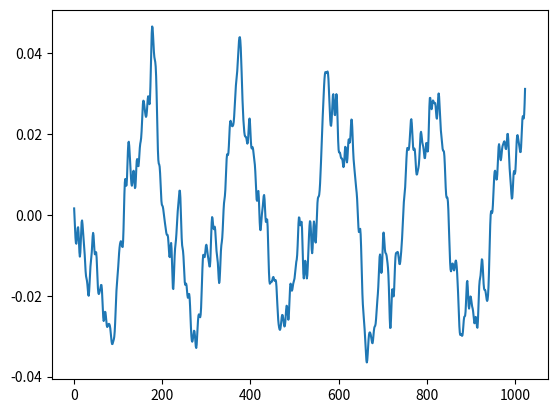

Python code for this plot:
import numpy as np

import matplotlib.pyplot as plt

def fourier_series(C, k, phi, M=1024):

    C = np.expand_dims(C,-1)
    k = np.expand_dims(k, -1)
    phi = np.expand_dims(phi, -1)

    x = np.arange(0,1,1/M,dtype=np.float32)
    x = np.expand_dims(x, 0)

    f = C * np.sin(k * x + phi)

    return np.sum(f,axis=0)

def rand_fourier_series(N=20, k_max=1000):

    k = k_max * np.random.random([N])
    C = np.random.random([N]) / k
    phi = 2 * np.pi * np.random.random([N])

    return fourier_series(C,k,phi)

def main():

    I = rand_fourier_series()

    plt.plot(I)
    plt.show()



if __name__ == "__main__":
    main()